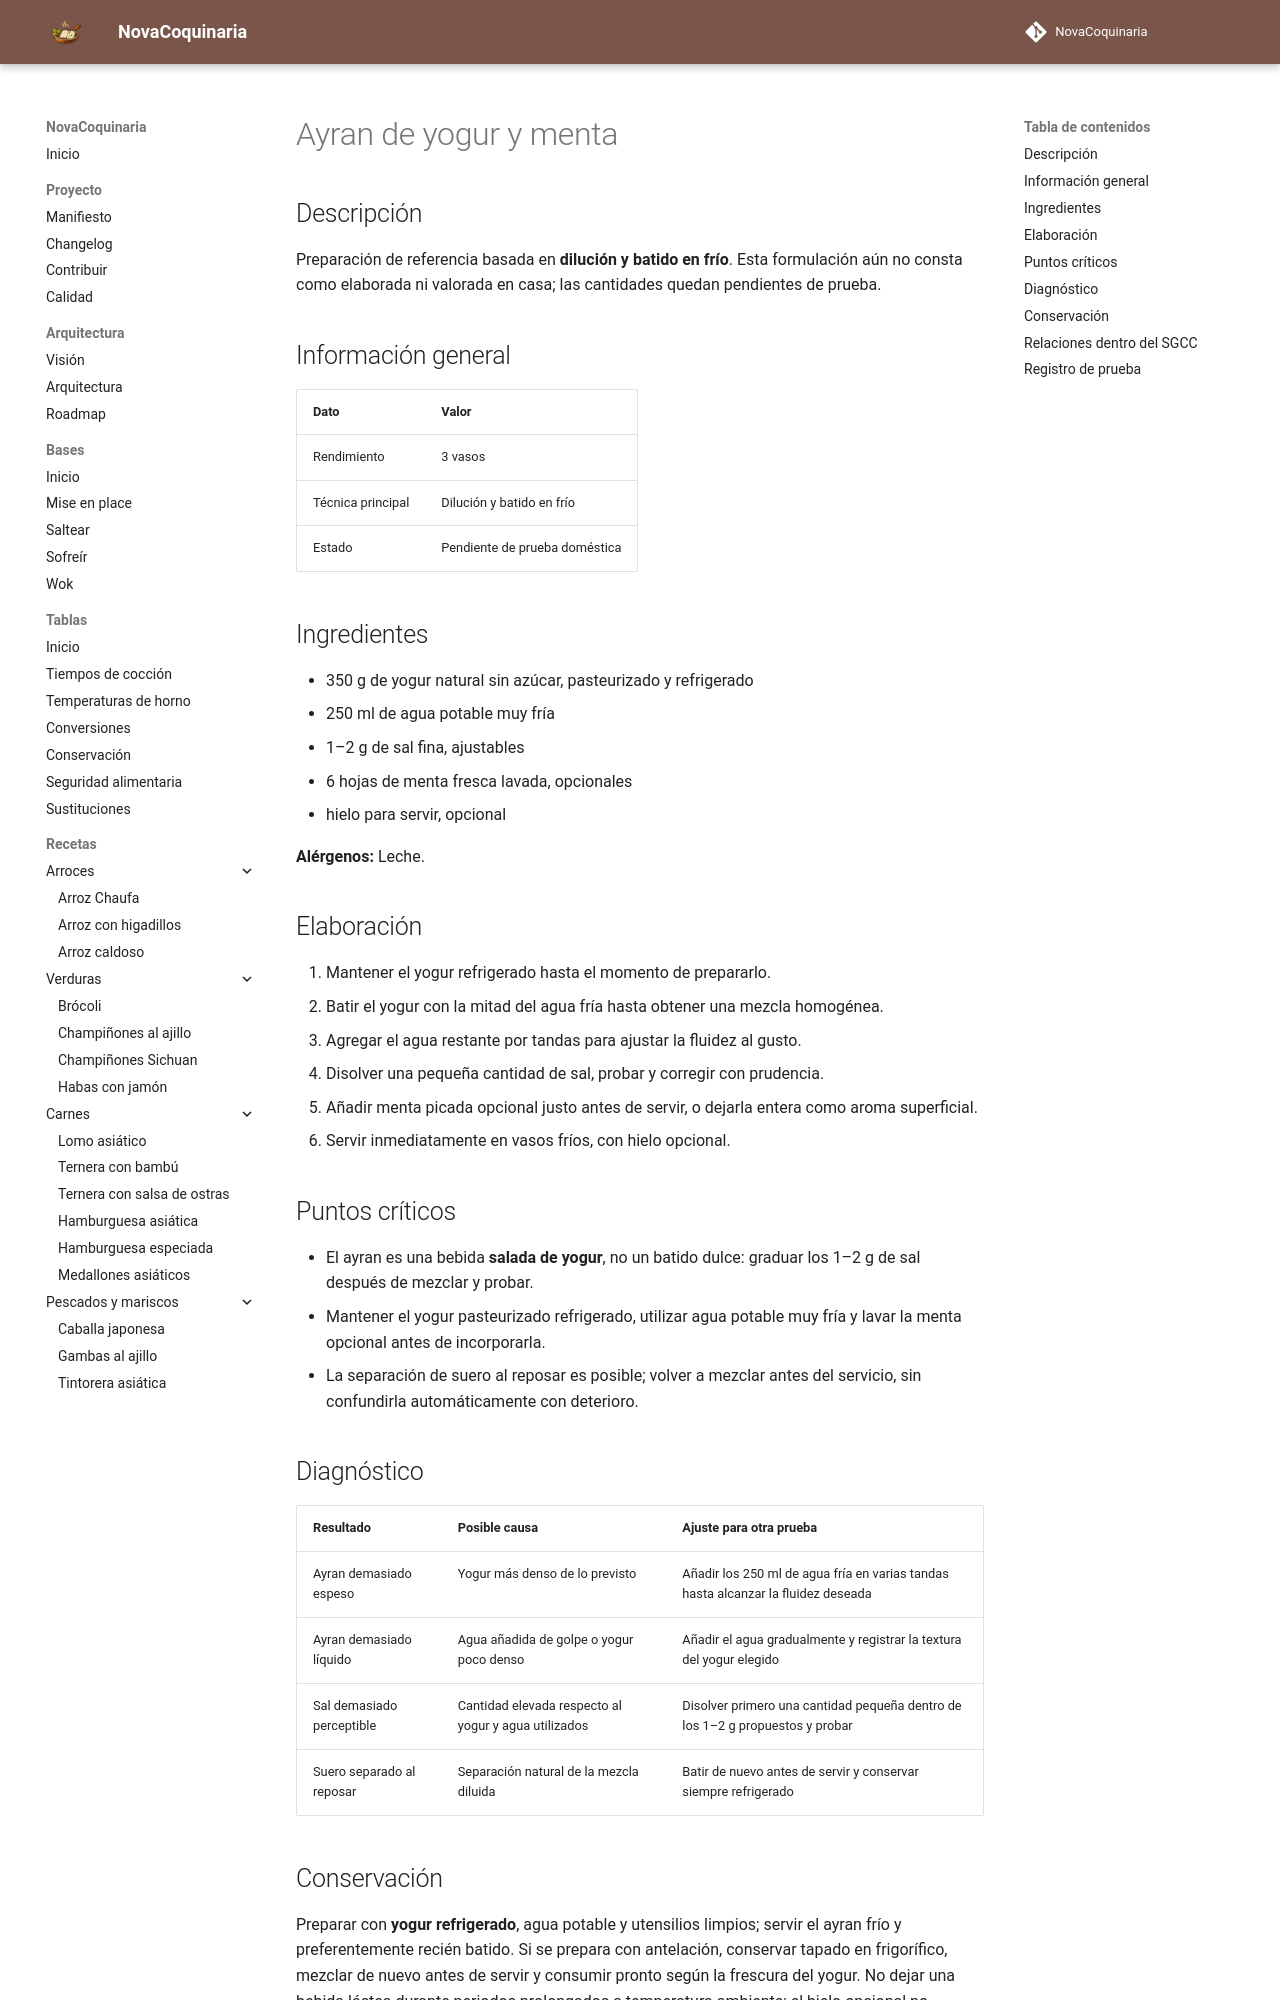

repository: fran-eliot/NovaCoquinaria · page: 09_Bebidas/ayran_de_yogur_y_menta.html · generator: mkdocs

---
id: REC-388
tipo: receta
titulo: Ayran de yogur y menta
categoria: Bebidas
estado: borrador
version: 1.0.2
ultima_revision: 2026-11-22
etiquetas:
  - bebidas
  - receta-propuesta
  - pendiente-de-prueba
---

# Ayran de yogur y menta

## Descripción

Preparación de referencia basada en **dilución y batido en frío**. Esta formulación aún no consta como elaborada ni valorada en casa; las cantidades quedan pendientes de prueba.

## Información general

| Dato | Valor |
|---|---|
| Rendimiento | 3 vasos |
| Técnica principal | Dilución y batido en frío |
| Estado | Pendiente de prueba doméstica |

## Ingredientes

- 350 g de yogur natural sin azúcar, pasteurizado y refrigerado
- 250 ml de agua potable muy fría
- 1–2 g de sal fina, ajustables
- 6 hojas de menta fresca lavada, opcionales
- hielo para servir, opcional

**Alérgenos:** Leche.

## Elaboración

1. Mantener el yogur refrigerado hasta el momento de prepararlo.
2. Batir el yogur con la mitad del agua fría hasta obtener una mezcla homogénea.
3. Agregar el agua restante por tandas para ajustar la fluidez al gusto.
4. Disolver una pequeña cantidad de sal, probar y corregir con prudencia.
5. Añadir menta picada opcional justo antes de servir, o dejarla entera como aroma superficial.
6. Servir inmediatamente en vasos fríos, con hielo opcional.

## Puntos críticos

- El ayran es una bebida **salada de yogur**, no un batido dulce: graduar los 1–2 g de sal después de mezclar y probar.
- Mantener el yogur pasteurizado refrigerado, utilizar agua potable muy fría y lavar la menta opcional antes de incorporarla.
- La separación de suero al reposar es posible; volver a mezclar antes del servicio, sin confundirla automáticamente con deterioro.

## Diagnóstico

| Resultado | Posible causa | Ajuste para otra prueba |
|---|---|---|
| Ayran demasiado espeso | Yogur más denso de lo previsto | Añadir los 250 ml de agua fría en varias tandas hasta alcanzar la fluidez deseada |
| Ayran demasiado líquido | Agua añadida de golpe o yogur poco denso | Añadir el agua gradualmente y registrar la textura del yogur elegido |
| Sal demasiado perceptible | Cantidad elevada respecto al yogur y agua utilizados | Disolver primero una cantidad pequeña dentro de los 1–2 g propuestos y probar |
| Suero separado al reposar | Separación natural de la mezcla diluida | Batir de nuevo antes de servir y conservar siempre refrigerado |
